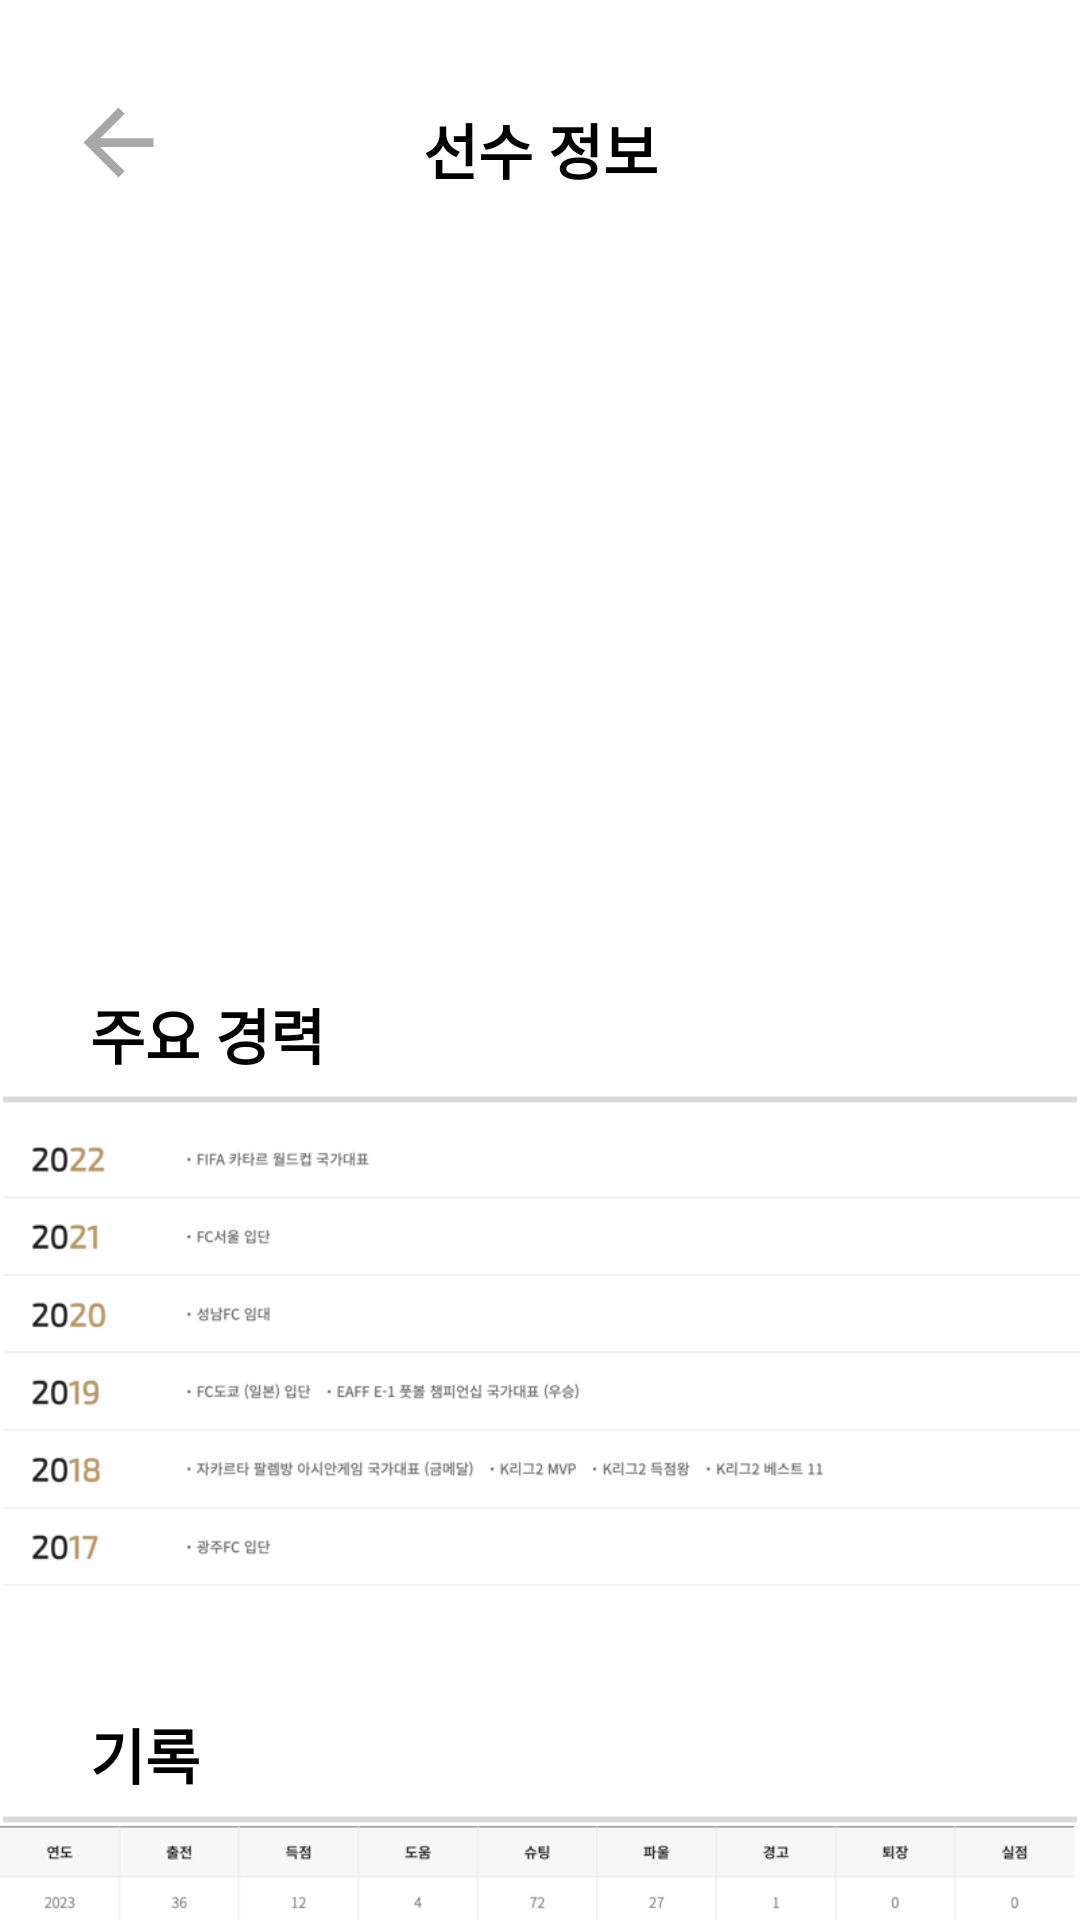

Reconstruct the res/layout file that produces this screen, plus the resources it refers to.
<!-- AndroidManifest.xml: application theme Theme.UXDESIGN -->
<!-- res/layout/fragment_data_player.xml -->
<?xml version="1.0" encoding="utf-8"?>
<androidx.constraintlayout.widget.ConstraintLayout xmlns:android="http://schemas.android.com/apk/res/android"
    xmlns:tools="http://schemas.android.com/tools"
    android:layout_width="match_parent"
    android:layout_height="match_parent"
    android:background="@color/white"
    xmlns:app="http://schemas.android.com/apk/res-auto">


    <TextView
        android:layout_width="wrap_content"
        android:layout_height="wrap_content"
        android:textColor="@color/black"
        android:text="선수 정보"
        android:textSize="20sp"
        android:textStyle="bold"
        android:layout_marginTop="35dp"
        app:layout_constraintTop_toTopOf="parent"
        app:layout_constraintStart_toStartOf="parent"
        app:layout_constraintEnd_toEndOf="parent"
        />
    <Button
        android:id="@+id/btn_seoul_player_back"
        android:layout_width="35dp"
        android:layout_height="35dp"
        android:layout_marginStart="22dp"
        android:layout_marginTop="30dp"
        android:background="@drawable/baseline_arrow_back_24"
        app:layout_constraintStart_toStartOf="parent"
        app:layout_constraintTop_toTopOf="parent" />

    <ImageView
        android:layout_width="wrap_content"
        android:layout_height="209dp"
        android:layout_marginTop="90dp"
        android:src="@drawable/playerphoto"
        app:layout_constraintTop_toTopOf="parent"
        app:layout_constraintStart_toStartOf="parent"
        />

    <TextView
        android:layout_width="wrap_content"
        android:layout_height="wrap_content"
        android:textColor="@color/black"

        android:text="주요 경력"
        android:textSize="20sp"
        android:textStyle="bold"
        android:layout_marginStart="30dp"
        android:layout_marginTop="330dp"
        app:layout_constraintTop_toTopOf="parent"
        app:layout_constraintStart_toStartOf="parent"
        />

    <ImageView
        android:layout_width="match_parent"
        android:layout_height="3dp"
        app:layout_constraintTop_toTopOf="parent"
        app:layout_constraintStart_toStartOf="parent"
        android:layout_marginTop="365dp"
        android:src="@drawable/bg_gray_line_thick"
        />

    <ImageView
        android:layout_width="wrap_content"
        android:layout_height="wrap_content"
        android:src="@drawable/player_history"
        android:layout_marginTop="285dp"
        app:layout_constraintTop_toTopOf="parent"
        app:layout_constraintStart_toStartOf="parent"
        />


    <TextView
        android:layout_width="wrap_content"
        android:layout_height="wrap_content"
        android:text="기록"
        android:textColor="@color/black"

        android:textSize="20sp"
        android:textStyle="bold"
        android:layout_marginStart="30dp"
        android:layout_marginTop="570dp"
        app:layout_constraintTop_toTopOf="parent"
        app:layout_constraintStart_toStartOf="parent"
        />

    <ImageView
        android:layout_width="match_parent"
        android:layout_height="3dp"
        app:layout_constraintTop_toTopOf="parent"
        app:layout_constraintStart_toStartOf="parent"
        android:layout_marginTop="605dp"
        android:src="@drawable/bg_gray_line_thick"
        />

    <ImageView
        android:layout_width="wrap_content"
        android:layout_height="209dp"
        android:layout_marginTop="521dp"
        android:src="@drawable/player_record"
        app:layout_constraintTop_toTopOf="parent"
        app:layout_constraintStart_toStartOf="parent"
        />

</androidx.constraintlayout.widget.ConstraintLayout>
<!-- resources referenced by this layout -->
<resources>
  <color name="black">#FF000000</color>
  <color name="white">#FFFFFFFF</color>
  <!-- drawable baseline_arrow_back_24 (drawable) -->
  <vector android:autoMirrored="true" android:height="25dp"
      android:tint="#A8A8A8" android:viewportHeight="24"
      android:viewportWidth="24" android:width="25dp" xmlns:android="http://schemas.android.com/apk/res/android">
      <path android:fillColor="@android:color/white" android:pathData="M20,11H7.83l5.59,-5.59L12,4l-8,8 8,8 1.41,-1.41L7.83,13H20v-2z"/>
  </vector>
  <!-- drawable bg_gray_line_thick (drawable) -->
  <?xml version="1.0" encoding="utf-8"?>
  <shape android:shape="line" xmlns:android="http://schemas.android.com/apk/res/android">
      <stroke
          android:width="2dp"
          android:color="#D9D9D9" />
  </shape>
  <!-- drawable player_history: png bitmap (drawable, 27928 bytes) -->
  <!-- drawable player_record: png bitmap (drawable, 8570 bytes) -->
  <style name="Theme.UXDESIGN" parent="Base.Theme.UXDESIGN" />
  <style name="Base.Theme.UXDESIGN" parent="Theme.AppCompat.DayNight.NoActionBar">
          
          
      </style>
</resources>
